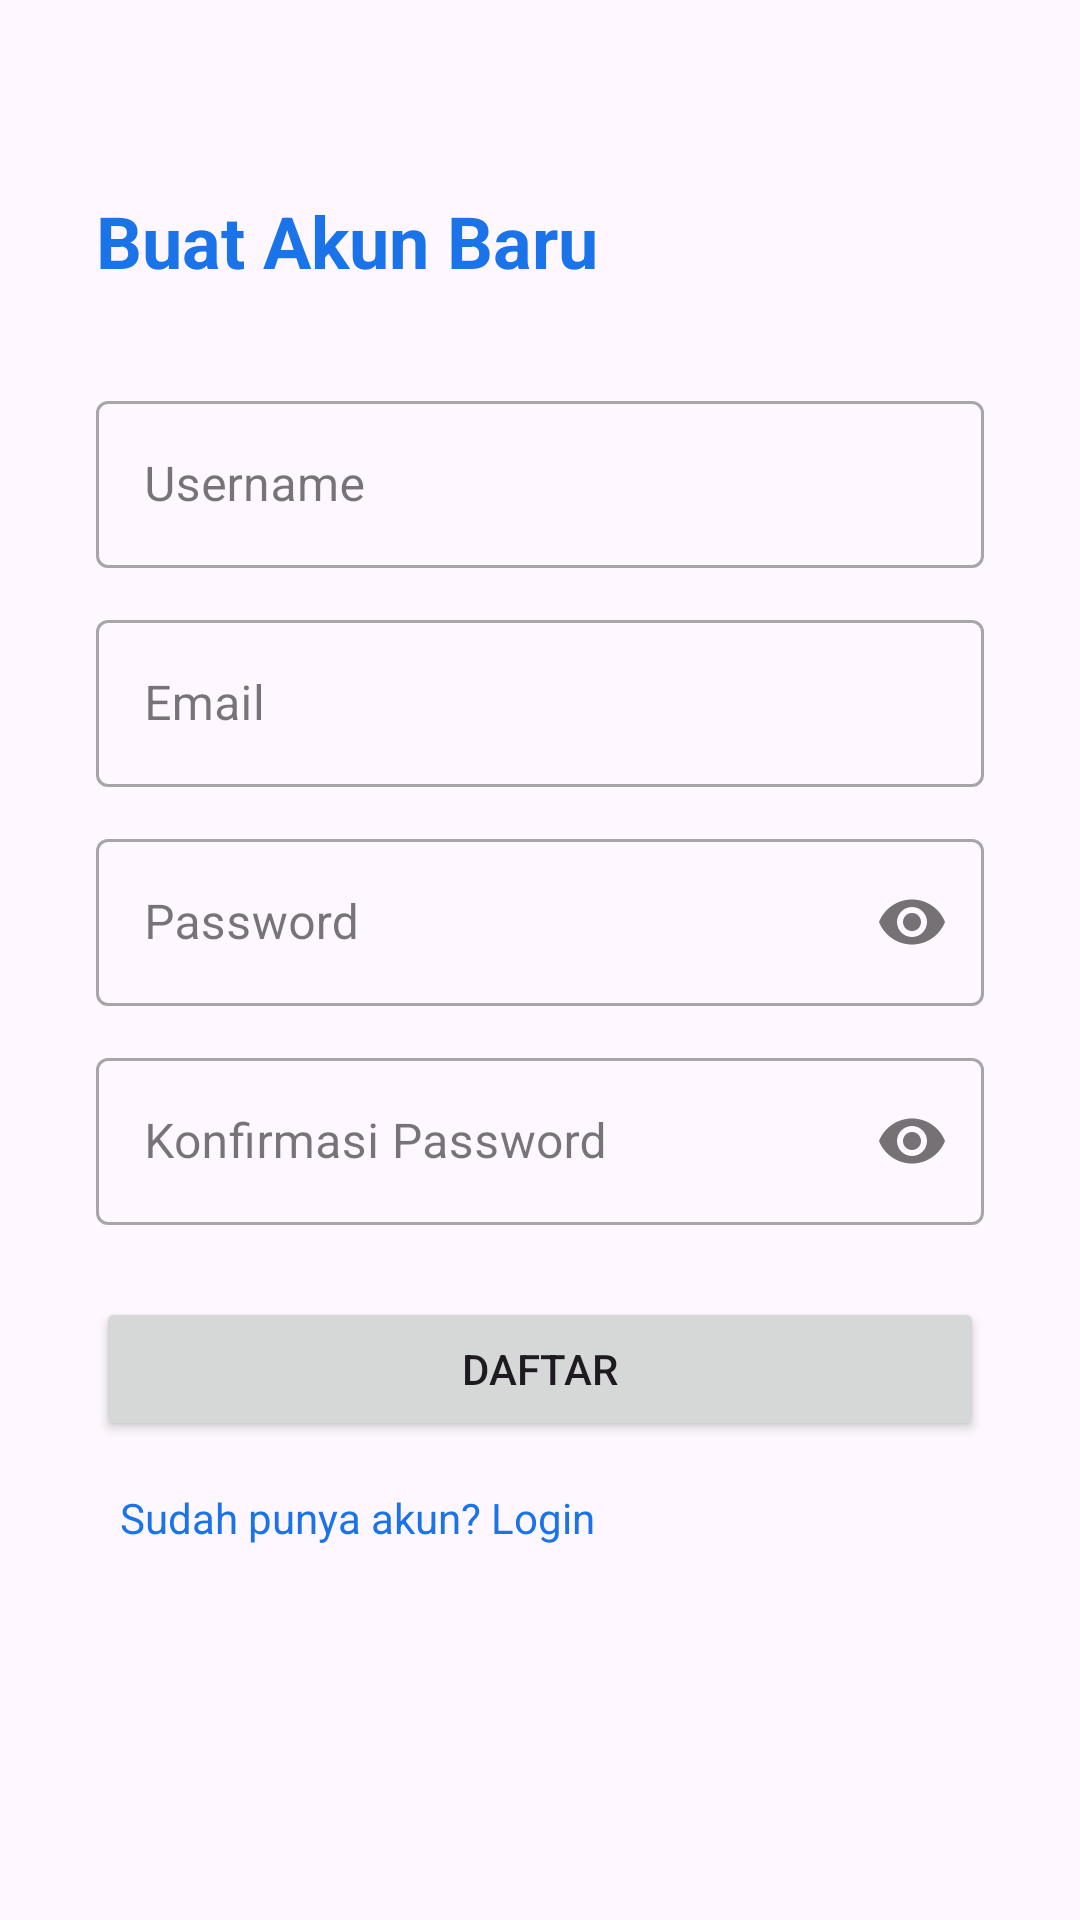

This screen was rendered from an Android layout file. Write that file and the resources it references.
<!-- AndroidManifest.xml: application theme Theme.AgendaKuliah -->
<!-- res/layout/activity_register.xml -->
<?xml version="1.0" encoding="utf-8"?>
<ScrollView xmlns:android="http://schemas.android.com/apk/res/android"
    xmlns:app="http://schemas.android.com/apk/res-auto"
    android:layout_width="match_parent"
    android:layout_height="match_parent">

    <LinearLayout
        android:layout_width="match_parent"
        android:layout_height="wrap_content"
        android:orientation="vertical"
        android:padding="32dp">

        <TextView android:layout_width="wrap_content"
            android:layout_height="wrap_content"
            android:text="Buat Akun Baru"
            android:textSize="24sp" android:textStyle="bold"
            android:textColor="@color/colorPrimary"
            android:layout_marginTop="32dp" android:layout_marginBottom="32dp"/>

        <com.google.android.material.textfield.TextInputLayout
            style="@style/Widget.MaterialComponents.TextInputLayout.OutlinedBox"
            android:layout_width="match_parent"
            android:layout_height="wrap_content"
            android:hint="Username">
            <com.google.android.material.textfield.TextInputEditText
                android:id="@+id/edt_username"
                android:layout_width="match_parent"
                android:layout_height="wrap_content"/>
        </com.google.android.material.textfield.TextInputLayout>

        <com.google.android.material.textfield.TextInputLayout
            style="@style/Widget.MaterialComponents.TextInputLayout.OutlinedBox"
            android:layout_width="match_parent"
            android:hint="Email" android:layout_marginTop="12dp"
            android:layout_height="wrap_content">
            <com.google.android.material.textfield.TextInputEditText
                android:id="@+id/edt_email"
                android:layout_width="match_parent"
                android:layout_height="wrap_content"
                android:inputType="textEmailAddress"/>
        </com.google.android.material.textfield.TextInputLayout>

        <com.google.android.material.textfield.TextInputLayout
            style="@style/Widget.MaterialComponents.TextInputLayout.OutlinedBox"
            android:layout_width="match_parent"
            android:layout_height="wrap_content"
            android:hint="Password" android:layout_marginTop="12dp"
            app:passwordToggleEnabled="true">
            <com.google.android.material.textfield.TextInputEditText
                android:id="@+id/edt_password"
                android:layout_width="match_parent"
                android:layout_height="wrap_content"
                android:inputType="textPassword"/>
        </com.google.android.material.textfield.TextInputLayout>

        <com.google.android.material.textfield.TextInputLayout
            style="@style/Widget.MaterialComponents.TextInputLayout.OutlinedBox"
            android:layout_width="match_parent"
            android:layout_height="wrap_content"
            android:hint="Konfirmasi Password" android:layout_marginTop="12dp"
            app:passwordToggleEnabled="true">
            <com.google.android.material.textfield.TextInputEditText
                android:id="@+id/edt_confirm_password"
                android:layout_width="match_parent"
                android:layout_height="wrap_content"
                android:inputType="textPassword"/>
        </com.google.android.material.textfield.TextInputLayout>

        <Button android:id="@+id/btn_register"
            android:layout_width="match_parent"
            android:layout_height="wrap_content"
            android:text="Daftar" android:layout_marginTop="24dp"/>

        <TextView android:id="@+id/tv_login"
            android:layout_width="wrap_content"
            android:layout_height="wrap_content"
            android:text="Sudah punya akun? Login" android:padding="8dp"
            android:textColor="@color/colorPrimary"
            android:layout_marginTop="8dp"/>

    </LinearLayout>
</ScrollView>
<!-- resources referenced by this layout -->
<resources>
  <color name="colorPrimary">#1A73E8</color>
  <style name="Theme.AgendaKuliah" parent="Base.Theme.AgendaKuliah" />
  <style name="Base.Theme.AgendaKuliah" parent="Theme.Material3.DayNight.NoActionBar">
          <item name="colorPrimary">@color/colorPrimary</item>
          <item name="colorPrimaryVariant">@color/colorPrimaryDark</item>
          <item name="colorOnPrimary">@color/white</item>
      </style>
  <color name="colorPrimaryDark">#1558B0</color>
  <color name="white">#FFFFFF</color>
</resources>
